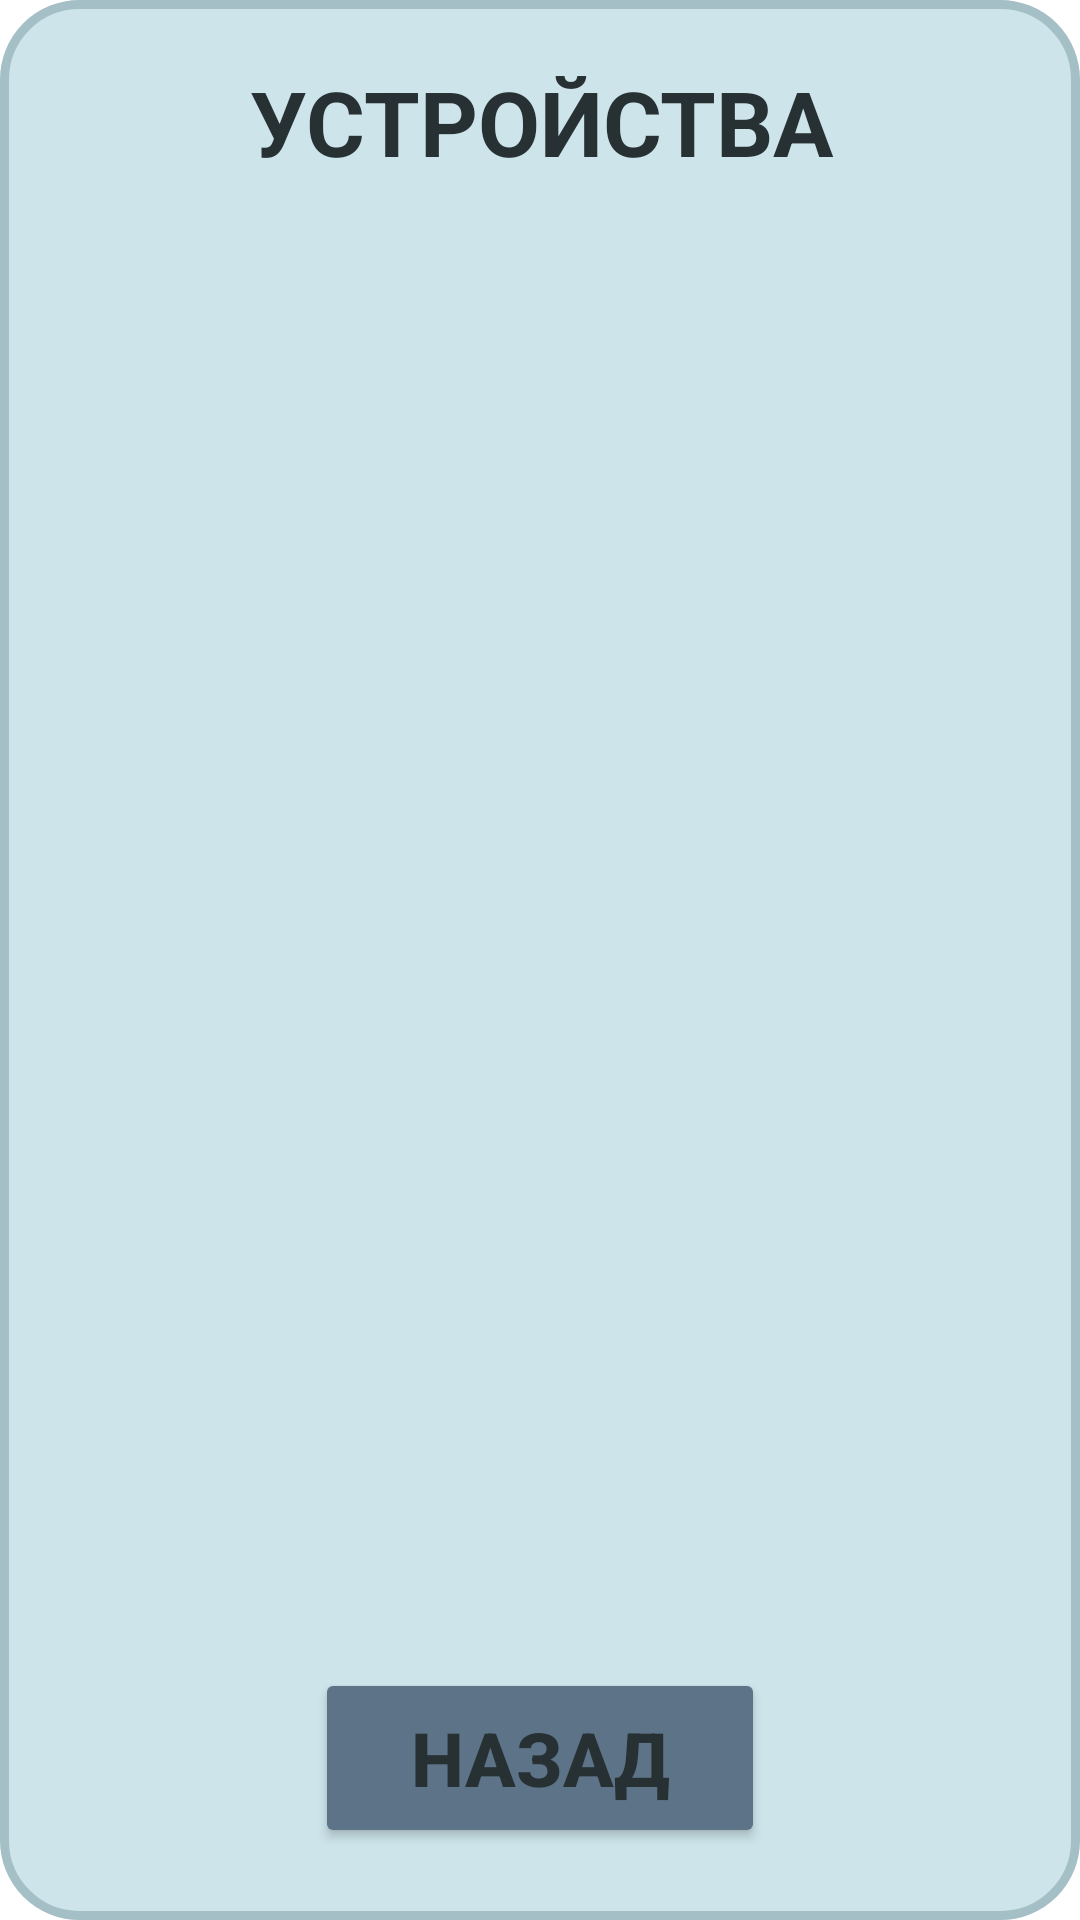

The Android layout XML behind this screen, and the referenced resources:
<!-- AndroidManifest.xml: application theme Theme.DropCapture -->
<!-- res/layout/fragment_search.xml -->
<?xml version="1.0" encoding="utf-8"?>
<androidx.constraintlayout.widget.ConstraintLayout xmlns:android="http://schemas.android.com/apk/res/android"
    xmlns:app="http://schemas.android.com/apk/res-auto"
    xmlns:tools="http://schemas.android.com/tools"
    android:layout_width="match_parent"
    android:layout_height="match_parent"
    android:background="@drawable/round"
    tools:context=".Search">

    <TextView
        android:id="@+id/searchTitle"
        android:layout_width="373dp"
        android:layout_height="65dp"
        android:layout_marginTop="8dp"

        android:gravity="center"
        android:text="УСТРОЙСТВА"
        android:textColor="@color/text"
        android:textSize="30dp"
        android:textStyle="bold"

        app:layout_constraintEnd_toEndOf="parent"
        app:layout_constraintStart_toStartOf="parent"
        app:layout_constraintTop_toTopOf="parent" />

    <ScrollView
        android:layout_width="match_parent"
        android:layout_height="500dp"
        android:background="@color/padding"
        android:layout_margin="5dp"
        app:layout_constraintEnd_toEndOf="parent"
        app:layout_constraintStart_toStartOf="parent"
        app:layout_constraintTop_toBottomOf="@+id/searchTitle">

        <LinearLayout
            android:id="@+id/searchList"
            android:layout_width="match_parent"
            android:layout_height="wrap_content"
            android:orientation="vertical" />
    </ScrollView>

    <Button
        android:id="@+id/searchExit"
        android:layout_width="150dp"
        android:layout_height="60dp"
        android:layout_marginBottom="24dp"
        android:backgroundTint="@color/button"
        android:gravity="center"
        android:text="Назад"
        android:textColor="@color/text"
        android:textSize="25dp"
        android:textStyle="bold"
        app:layout_constraintBottom_toBottomOf="parent"
        app:layout_constraintEnd_toEndOf="parent"
        app:layout_constraintStart_toStartOf="parent" />

</androidx.constraintlayout.widget.ConstraintLayout>
<!-- resources referenced by this layout -->
<resources>
  <color name="button">#5C7388</color>
  <color name="padding">#CCE4EA</color>
  <color name="text">#273133</color>
  <!-- drawable round (drawable) -->
  <?xml version="1.0" encoding="utf-8"?>
  <shape xmlns:android="http://schemas.android.com/apk/res/android"
      android:shape="rectangle" >
  
      
      <corners
          android:radius="25dp" />
      <solid android:color="@color/padding"/>
      <stroke android:width="3.0dp"
          android:color="@color/extra" />
      
  
      <size
          android:height="40dp"
          android:width="40dp" />
      
  </shape>
  <style name="Theme.DropCapture" parent="Theme.MaterialComponents.DayNight.NoActionBar">
          
          <item name="colorPrimary">@color/bg</item>
          <item name="colorPrimaryVariant">@color/padding</item>
          <item name="colorOnPrimary">@color/white</item>
          
          <item name="colorSecondary">@color/extra</item>
          <item name="colorSecondaryVariant">@color/padding</item>
          <item name="colorOnSecondary">@color/black</item>
          
          <item name="android:statusBarColor" tools:targetApi="l">?attr/colorPrimaryVariant</item>
          
      </style>
  <color name="extra">#A5BFC6</color>
  <color name="bg">#E2F9FF</color>
  <color name="white">#FFFFFFFF</color>
  <color name="black">#FF000000</color>
</resources>
